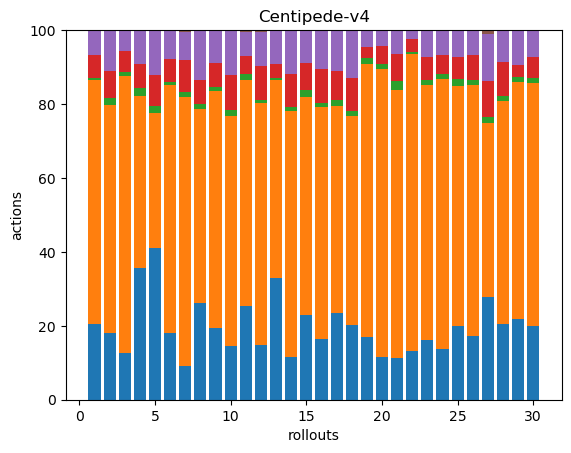

The data file committed next to this chart (first rows):
43, 138, 1, 13, 14, 0, 0, 0, 0, 0, 0, 0, 0, 0, 0, 0, 0, 0
53, 180, 5, 22, 32, 0, 0, 0, 0, 0, 0, 0, 0, 0, 0, 0, 0, 0
45, 266, 4, 20, 20, 0, 0, 0, 0, 0, 0, 0, 0, 0, 0, 0, 0, 0
54, 71, 3, 10, 14, 0, 0, 0, 0, 0, 0, 0, 0, 0, 0, 0, 0, 0
44, 39, 2, 9, 13, 0, 0, 0, 0, 0, 0, 0, 0, 0, 0, 0, 0, 0
44, 164, 2, 15, 19, 0, 0, 0, 0, 0, 0, 0, 0, 0, 0, 0, 0, 0
63, 501, 10, 59, 53, 3, 0, 0, 0, 0, 0, 0, 0, 0, 0, 0, 0, 0
72, 144, 4, 18, 37, 0, 0, 0, 0, 0, 0, 0, 0, 0, 0, 0, 0, 0
54, 178, 3, 18, 25, 0, 0, 0, 0, 0, 0, 0, 0, 0, 0, 0, 0, 0
48, 205, 5, 31, 39, 1, 0, 0, 0, 0, 0, 0, 0, 0, 0, 0, 0, 0
47, 114, 3, 9, 12, 1, 0, 0, 0, 0, 0, 0, 0, 0, 0, 0, 0, 0
53, 233, 3, 32, 33, 2, 0, 0, 0, 0, 0, 0, 0, 0, 0, 0, 0, 0
46, 75, 1, 5, 13, 0, 0, 0, 0, 0, 0, 0, 0, 0, 0, 0, 0, 0
48, 273, 5, 36, 49, 0, 0, 0, 0, 0, 0, 0, 0, 0, 0, 0, 0, 0
52, 135, 4, 17, 20, 0, 0, 0, 0, 0, 0, 0, 0, 0, 0, 0, 0, 0
39, 149, 2, 22, 25, 0, 0, 0, 0, 0, 0, 0, 0, 0, 0, 0, 0, 0
47, 112, 3, 16, 22, 0, 0, 0, 0, 0, 0, 0, 0, 0, 0, 0, 0, 0
39, 109, 3, 17, 25, 0, 0, 0, 0, 0, 0, 0, 0, 0, 0, 0, 0, 0
54, 237, 5, 9, 14, 1, 0, 0, 0, 0, 0, 0, 0, 0, 0, 0, 0, 0
40, 270, 4, 17, 15, 0, 0, 0, 0, 0, 0, 0, 0, 0, 0, 0, 0, 0
38, 242, 8, 24, 22, 0, 0, 0, 0, 0, 0, 0, 0, 0, 0, 0, 0, 0
42, 256, 2, 11, 8, 0, 0, 0, 0, 0, 0, 0, 0, 0, 0, 0, 0, 0
50, 216, 4, 19, 22, 1, 0, 0, 0, 0, 0, 0, 0, 0, 0, 0, 0, 0
48, 257, 5, 18, 23, 1, 0, 0, 0, 0, 0, 0, 0, 0, 0, 0, 0, 0
44, 143, 4, 13, 16, 0, 0, 0, 0, 0, 0, 0, 0, 0, 0, 0, 0, 0
65, 258, 5, 26, 25, 0, 0, 0, 0, 0, 0, 0, 0, 0, 0, 0, 0, 0
51, 86, 3, 18, 23, 2, 0, 0, 0, 0, 0, 0, 0, 0, 0, 0, 0, 0
48, 141, 3, 22, 20, 0, 0, 0, 0, 0, 0, 0, 0, 0, 0, 0, 0, 0
47, 138, 3, 7, 20, 0, 0, 0, 0, 0, 0, 0, 0, 0, 0, 0, 0, 0
42, 138, 3, 12, 15, 0, 0, 0, 0, 0, 0, 0, 0, 0, 0, 0, 0, 0
